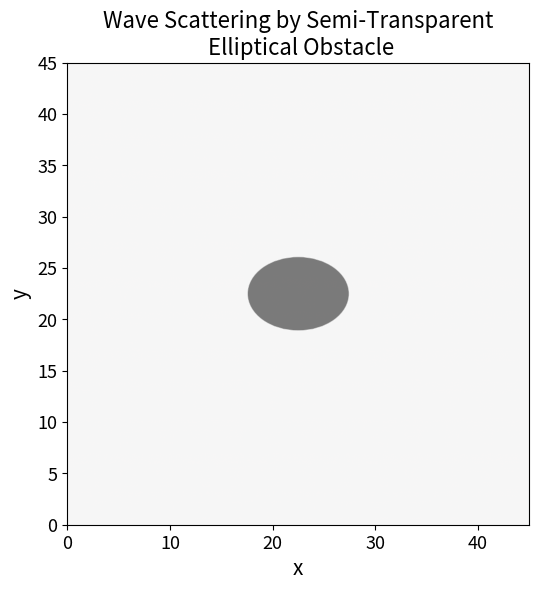

This chart was generated by the following Python code: (Note: this script raises an exception after producing the figure.)
import numpy as np
import matplotlib.pyplot as plt
from matplotlib.animation import FuncAnimation, FFMpegWriter
from matplotlib.patches import Ellipse

# -----------------------------
# Global font configuration
# -----------------------------
plt.rcParams.update({
    "font.size": 15,
    "axes.titlesize": 16,
    "axes.labelsize": 15,
    "xtick.labelsize": 13,
    "ytick.labelsize": 13,
    "legend.fontsize": 13,
    "figure.titlesize": 20
})

# ------------------------
# General parameters
# ------------------------
Nx, Ny = 450, 450
dx = 0.1
dt = 0.03
steps = 1550

c = 1.0
freq = 0.04
wavelength = c / freq
lambda_pts = int(round(wavelength / dx))

# ------------------------
# Source
# ------------------------
x0 = Nx // 2
y0 = 0  # left boundary

# ------------------------
# Function: create a semi-transparent elliptical obstacle
# ------------------------
def create_ellipse_obstacle(Nx, Ny, cx, cy, rx, ry, c_val=1.0):
    """Creates a velocity grid with an elliptical region (reduced wave speed inside)."""
    y, x = np.ogrid[:Nx, :Ny]
    mask = ((x - cx)**2 / rx**2 + (y - cy)**2 / ry**2) <= 1.0
    grid = c_val * np.ones((Nx, Ny))
    grid[mask] = 0.45  # reduced velocity inside the ellipse
    return grid, mask

# ------------------------
# Initial field and obstacle
# ------------------------
E = np.zeros((Nx, Ny))
E_prev = np.zeros((Nx, Ny))

cx = Ny // 2      # ellipse center (horizontal)
cy = Nx // 2      # ellipse center (vertical)
rx = 0.11 * Nx     # horizontal radius
ry = 0.08 * Nx     # vertical radius
c_grid, mask = create_ellipse_obstacle(Nx, Ny, cx, cy, rx, ry, c_val=1.0)

# ------------------------
# FDTD update function
# ------------------------
def step(E, E_prev, c_grid):
    lap = np.zeros_like(E)
    lap[1:-1,1:-1] = (E[2:,1:-1] + E[:-2,1:-1] +
                      E[1:-1,2:] + E[1:-1,:-2] -
                      4*E[1:-1,1:-1]) / dx**2
    E_next = 2*E - E_prev + (c_grid*dt)**2 * lap
    return E_next

# ------------------------
# Figure setup
# ------------------------
fig, ax = plt.subplots(figsize=(6, 6))
im = ax.imshow(np.zeros((Nx, Ny)), origin='lower',
               cmap='RdBu', vmin=-0.1, vmax=0.1,
               extent=[0, Nx*dx, 0, Ny*dx])
ax.set_title("Wave Scattering by Semi-Transparent\n Elliptical Obstacle")
ax.set_xlabel("x")
ax.set_ylabel("y")

# Add elliptical patch (visual obstacle)
ellipse_patch = Ellipse((cx*dx, cy*dx), 2*rx*dx, 2*ry*dx,
                        facecolor='black', edgecolor='white', alpha=0.5, linewidth=0.8)
ax.add_patch(ellipse_patch)

# ------------------------
# Animation update function
# ------------------------
def update(frame):
    global E, E_prev
    src = 0.7 * np.sin(2 * np.pi * freq * frame)
    E[:, y0] = src
    E[:, :y0] = 0
    E_next = step(E, E_prev, c_grid)
    E_prev = E.copy()
    E = E_next.copy()
    im.set_data(E)
    return [im, ellipse_patch]

# ------------------------
# Run animation and save MP4
# ------------------------
ani = FuncAnimation(fig, update, frames=steps, interval=50, blit=True)
writer = FFMpegWriter(fps=100, bitrate=1800)
ani.save("onda_elipse1.mp4", writer=writer)

plt.close(fig)
print("Video generated: onda_elipse1.mp4")
